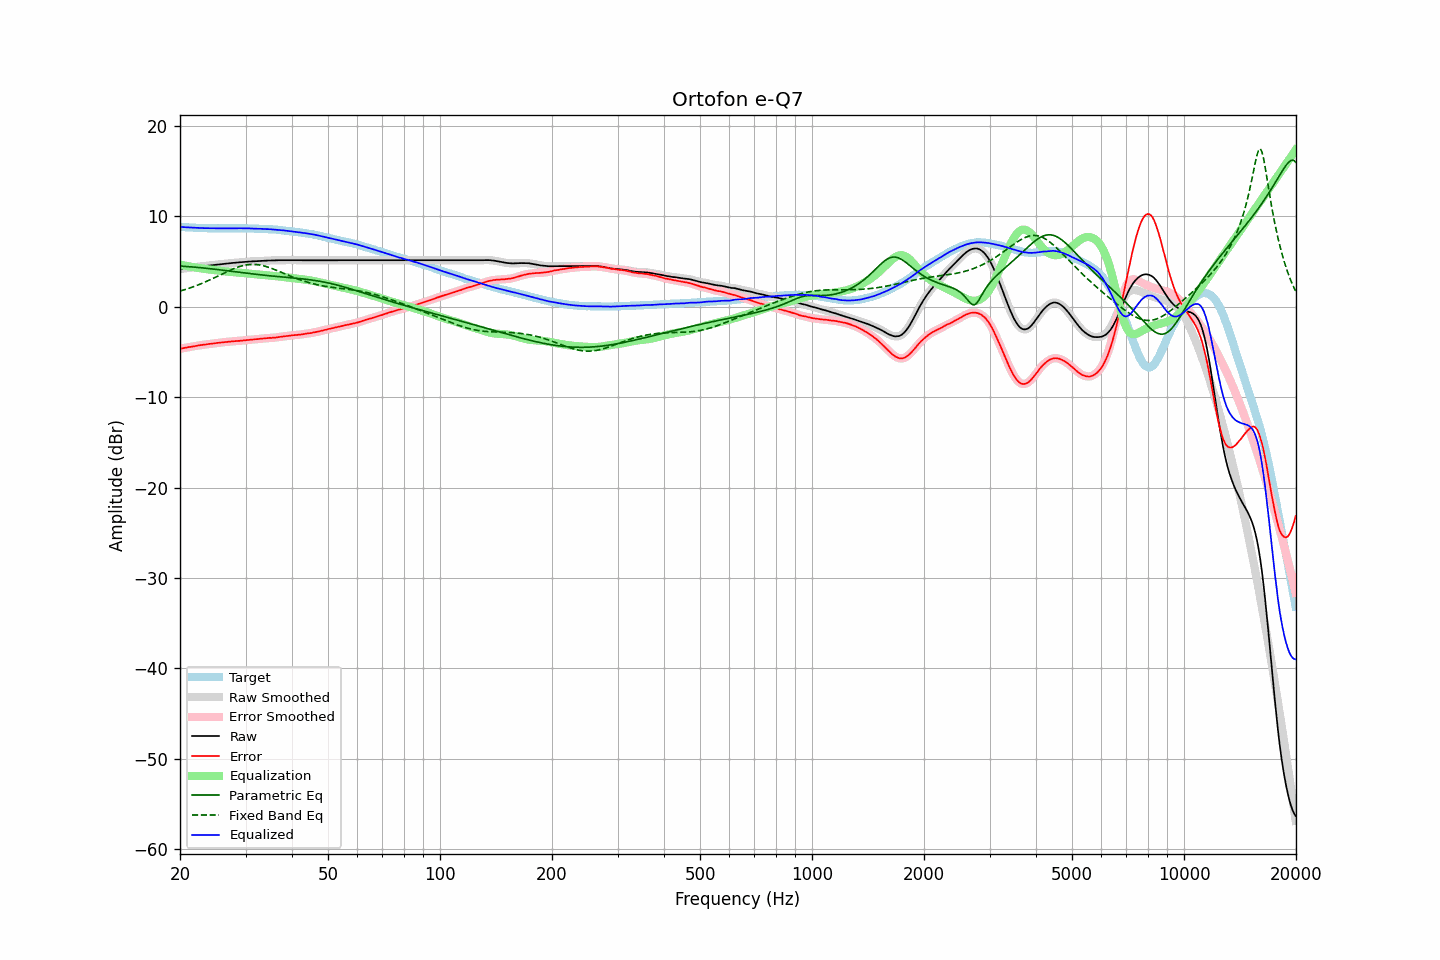

The data file committed next to this chart (first rows):
frequency, raw, error, smoothed, error_smoothed, equalization, parametric_eq, fixed_band_eq, equalized_raw, equalized_smoothed, target
20.00, 4.18, -4.65, 4.18, -4.65, 4.65, 4.49, 1.73, 8.83, 8.82, 8.82
20.20, 4.20, -4.62, 4.20, -4.61, 4.61, 4.48, 1.78, 8.81, 8.81, 8.81
20.40, 4.22, -4.59, 4.22, -4.58, 4.58, 4.47, 1.84, 8.80, 8.80, 8.80
20.61, 4.25, -4.55, 4.24, -4.55, 4.55, 4.46, 1.89, 8.79, 8.79, 8.79
20.81, 4.27, -4.51, 4.27, -4.51, 4.51, 4.45, 1.95, 8.78, 8.78, 8.77
21.02, 4.29, -4.48, 4.29, -4.48, 4.48, 4.44, 2.01, 8.77, 8.77, 8.76
21.23, 4.31, -4.45, 4.31, -4.45, 4.45, 4.42, 2.07, 8.76, 8.76, 8.75
21.44, 4.33, -4.44, 4.33, -4.42, 4.42, 4.41, 2.13, 8.75, 8.75, 8.76
21.66, 4.36, -4.39, 4.35, -4.39, 4.39, 4.39, 2.19, 8.75, 8.74, 8.74
21.87, 4.38, -4.37, 4.38, -4.36, 4.36, 4.38, 2.26, 8.74, 8.74, 8.74
22.09, 4.40, -4.33, 4.40, -4.33, 4.33, 4.36, 2.32, 8.73, 8.73, 8.72
22.31, 4.42, -4.30, 4.42, -4.30, 4.30, 4.35, 2.39, 8.72, 8.72, 8.71
22.54, 4.44, -4.27, 4.44, -4.27, 4.27, 4.33, 2.46, 8.71, 8.71, 8.70
22.76, 4.46, -4.25, 4.46, -4.24, 4.24, 4.31, 2.54, 8.70, 8.70, 8.70
22.99, 4.48, -4.22, 4.48, -4.22, 4.22, 4.30, 2.61, 8.69, 8.69, 8.69
23.22, 4.50, -4.19, 4.50, -4.19, 4.19, 4.28, 2.69, 8.69, 8.69, 8.68
23.45, 4.52, -4.18, 4.52, -4.17, 4.17, 4.26, 2.76, 8.69, 8.69, 8.69
23.69, 4.54, -4.15, 4.54, -4.15, 4.15, 4.24, 2.84, 8.68, 8.68, 8.68
23.92, 4.56, -4.12, 4.56, -4.13, 4.12, 4.22, 2.92, 8.68, 8.68, 8.67
24.16, 4.58, -4.11, 4.58, -4.10, 4.10, 4.20, 3.01, 8.68, 8.68, 8.68
24.40, 4.60, -4.09, 4.60, -4.08, 4.08, 4.18, 3.09, 8.68, 8.68, 8.68
24.65, 4.62, -4.06, 4.62, -4.06, 4.06, 4.16, 3.17, 8.67, 8.67, 8.67
24.89, 4.64, -4.04, 4.64, -4.03, 4.03, 4.14, 3.26, 8.67, 8.67, 8.67
25.14, 4.66, -4.01, 4.66, -4.01, 4.01, 4.12, 3.34, 8.67, 8.67, 8.66
25.39, 4.68, -3.99, 4.68, -3.99, 3.99, 4.10, 3.43, 8.67, 8.67, 8.66
25.65, 4.70, -3.97, 4.70, -3.97, 3.97, 4.08, 3.52, 8.67, 8.67, 8.66
25.91, 4.72, -3.95, 4.72, -3.95, 3.95, 4.05, 3.60, 8.66, 8.66, 8.66
26.16, 4.74, -3.94, 4.74, -3.93, 3.93, 4.03, 3.69, 8.66, 8.66, 8.67
26.43, 4.76, -3.91, 4.76, -3.91, 3.91, 4.01, 3.78, 8.66, 8.67, 8.66
26.69, 4.78, -3.89, 4.78, -3.89, 3.89, 3.99, 3.86, 8.67, 8.67, 8.66
26.96, 4.80, -3.87, 4.79, -3.87, 3.87, 3.97, 3.94, 8.67, 8.67, 8.66
27.23, 4.81, -3.86, 4.81, -3.85, 3.85, 3.94, 4.02, 8.66, 8.67, 8.66
27.50, 4.83, -3.84, 4.83, -3.84, 3.84, 3.92, 4.10, 8.67, 8.67, 8.66
27.77, 4.85, -3.83, 4.84, -3.82, 3.82, 3.90, 4.18, 8.67, 8.67, 8.67
28.05, 4.86, -3.81, 4.86, -3.81, 3.81, 3.88, 4.25, 8.67, 8.67, 8.66
28.33, 4.88, -3.80, 4.88, -3.79, 3.80, 3.85, 4.32, 8.67, 8.67, 8.67
28.62, 4.90, -3.78, 4.89, -3.78, 3.78, 3.83, 4.38, 8.68, 8.68, 8.67
28.90, 4.91, -3.78, 4.91, -3.77, 3.77, 3.81, 4.44, 8.67, 8.68, 8.68
29.19, 4.93, -3.76, 4.93, -3.75, 3.75, 3.79, 4.49, 8.68, 8.68, 8.68
29.48, 4.94, -3.74, 4.94, -3.74, 3.73, 3.76, 4.54, 8.67, 8.67, 8.67
29.78, 4.96, -3.72, 4.96, -3.72, 3.72, 3.74, 4.58, 8.67, 8.67, 8.67
30.08, 4.97, -3.71, 4.97, -3.70, 3.70, 3.72, 4.62, 8.67, 8.67, 8.67
30.38, 4.99, -3.67, 4.99, -3.68, 3.68, 3.70, 4.64, 8.67, 8.67, 8.65
30.68, 5.00, -3.66, 5.00, -3.66, 3.66, 3.68, 4.66, 8.66, 8.66, 8.65
30.99, 5.01, -3.65, 5.01, -3.64, 3.65, 3.66, 4.68, 8.65, 8.65, 8.65
31.30, 5.02, -3.64, 5.02, -3.63, 3.63, 3.63, 4.68, 8.65, 8.65, 8.65
31.61, 5.03, -3.62, 5.03, -3.62, 3.61, 3.61, 4.68, 8.64, 8.64, 8.64
31.93, 5.04, -3.59, 5.04, -3.60, 3.59, 3.59, 4.67, 8.63, 8.63, 8.62
32.24, 5.05, -3.59, 5.05, -3.58, 3.58, 3.57, 4.66, 8.63, 8.63, 8.63
32.57, 5.06, -3.56, 5.06, -3.56, 3.56, 3.55, 4.63, 8.62, 8.62, 8.61
32.89, 5.08, -3.54, 5.07, -3.54, 3.54, 3.53, 4.60, 8.62, 8.61, 8.61
33.22, 5.08, -3.53, 5.08, -3.53, 3.53, 3.51, 4.57, 8.60, 8.61, 8.60
33.55, 5.09, -3.52, 5.09, -3.51, 3.51, 3.49, 4.52, 8.60, 8.60, 8.60
33.89, 5.10, -3.50, 5.09, -3.50, 3.50, 3.47, 4.48, 8.59, 8.59, 8.59
34.23, 5.10, -3.48, 5.10, -3.48, 3.48, 3.46, 4.42, 8.58, 8.58, 8.57
34.57, 5.11, -3.47, 5.11, -3.46, 3.47, 3.44, 4.37, 8.58, 8.58, 8.57
34.92, 5.12, -3.44, 5.11, -3.45, 3.45, 3.42, 4.30, 8.57, 8.57, 8.55
35.27, 5.12, -3.46, 5.12, -3.44, 3.44, 3.40, 4.24, 8.56, 8.56, 8.57
35.62, 5.13, -3.42, 5.13, -3.43, 3.42, 3.38, 4.17, 8.55, 8.55, 8.54
35.97, 5.13, -3.42, 5.13, -3.41, 3.40, 3.37, 4.10, 8.53, 8.53, 8.54
... 635 more rows
